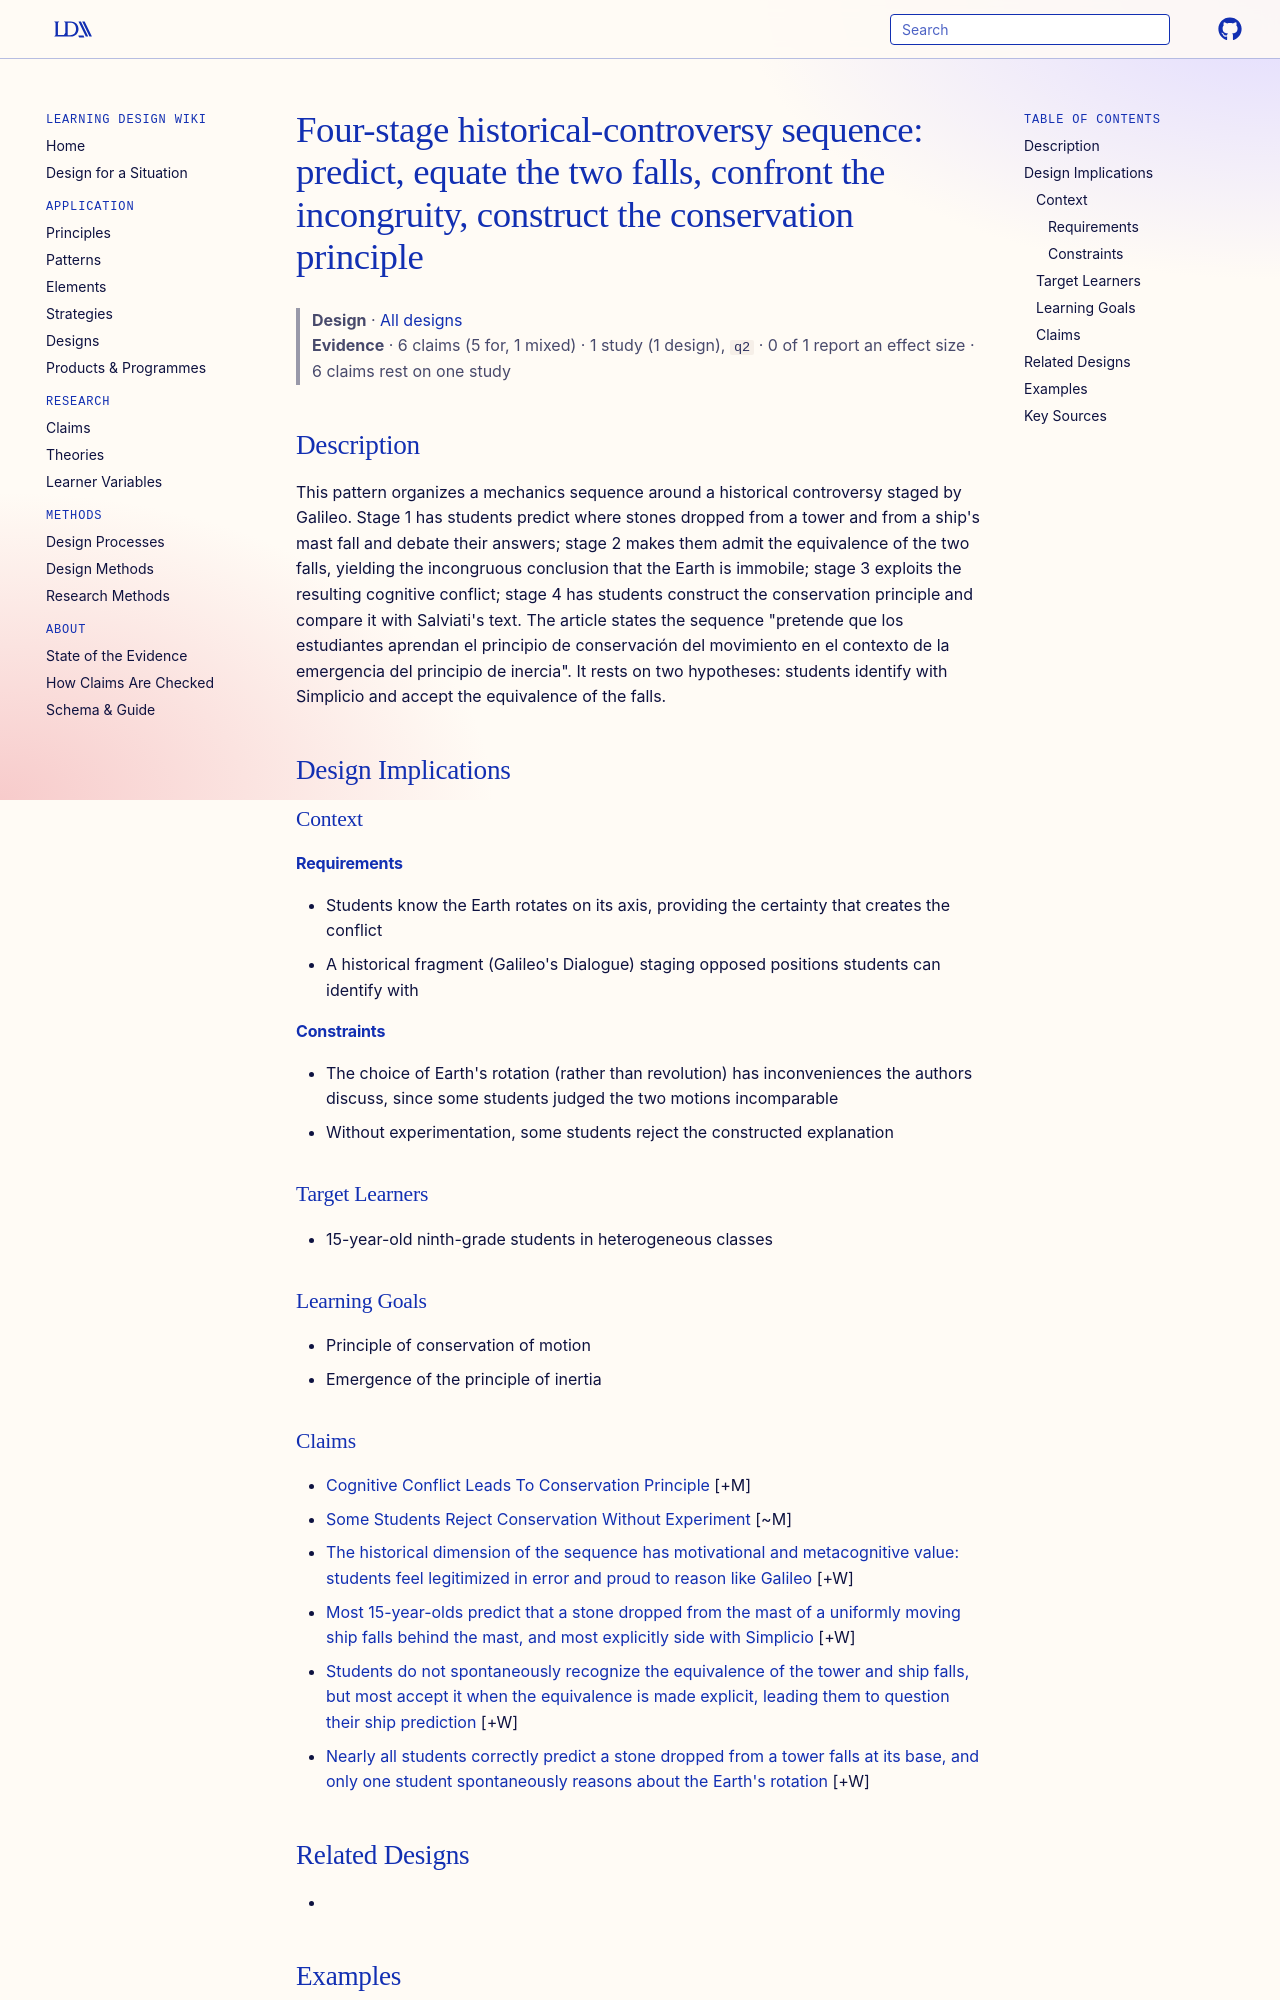

repository: Learning-Design-Alliance/learning-wiki · page: designs/historical-controversy-four-stage-sequence/index.html · generator: mkdocs

---
type: design
id: historical-controversy-four-stage-sequence
title: "Four-stage historical-controversy sequence: predict, equate the two falls, confront the incongruity, construct the conservation principle"
description: This pattern organizes a mechanics sequence around a historical controversy staged by Galileo.
status: review
generated:
  by: "process:settle-candidates"
  at: 2026-11-16
sources:
  - id: de-hosson-2011
    resource: "https://ensciencias.uab.es"
    title: "de Hosson, Cécile. (2011). Una controversia histórica al servicio de una situación de aprendizaje: una reconstrucción didáctica basada en Diálogo sobre los Dos máximos sistemas del mundo de Galileo. Enseñanza de las Ciencias, 29(1), 115-126. https://ensciencias.uab.es"
    author: de Hosson, Cécile
---

# Four-stage historical-controversy sequence: predict, equate the two falls, confront the incongruity, construct the conservation principle

> **Design** · [All designs](index.md)
> **Evidence** · 6 claims (5 for, 1 mixed) · 1 study (1 design), `q2` · 0 of 1 report an effect size · 6 claims rest on one study

## Description
This pattern organizes a mechanics sequence around a historical controversy staged by Galileo. Stage 1 has students predict where stones dropped from a tower and from a ship's mast fall and debate their answers; stage 2 makes them admit the equivalence of the two falls, yielding the incongruous conclusion that the Earth is immobile; stage 3 exploits the resulting cognitive conflict; stage 4 has students construct the conservation principle and compare it with Salviati's text. The article states the sequence "pretende que los estudiantes aprendan el principio de conservación del movimiento en el contexto de la emergencia del principio de inercia". It rests on two hypotheses: students identify with Simplicio and accept the equivalence of the falls.

## Design Implications

### Context
#### Requirements
- Students know the Earth rotates on its axis, providing the certainty that creates the conflict
- A historical fragment (Galileo's Dialogue) staging opposed positions students can identify with
#### Constraints
- The choice of Earth's rotation (rather than revolution) has inconveniences the authors discuss, since some students judged the two motions incomparable
- Without experimentation, some students reject the constructed explanation

### Target Learners
- 15-year-old ninth-grade students in heterogeneous classes

### Learning Goals
- Principle of conservation of motion
- Emergence of the principle of inertia
